Run: headless pygame with SDL's dummy video driver; simulated clock (each Clock.tick advances the game by its frame time, no real sleeping); random seed 0; keys injected as events and as key.get_pressed() state; mouse plan: one left click at the window centre at the start of phase 2, then a move to the lower-right quarter at the start of phase 3.
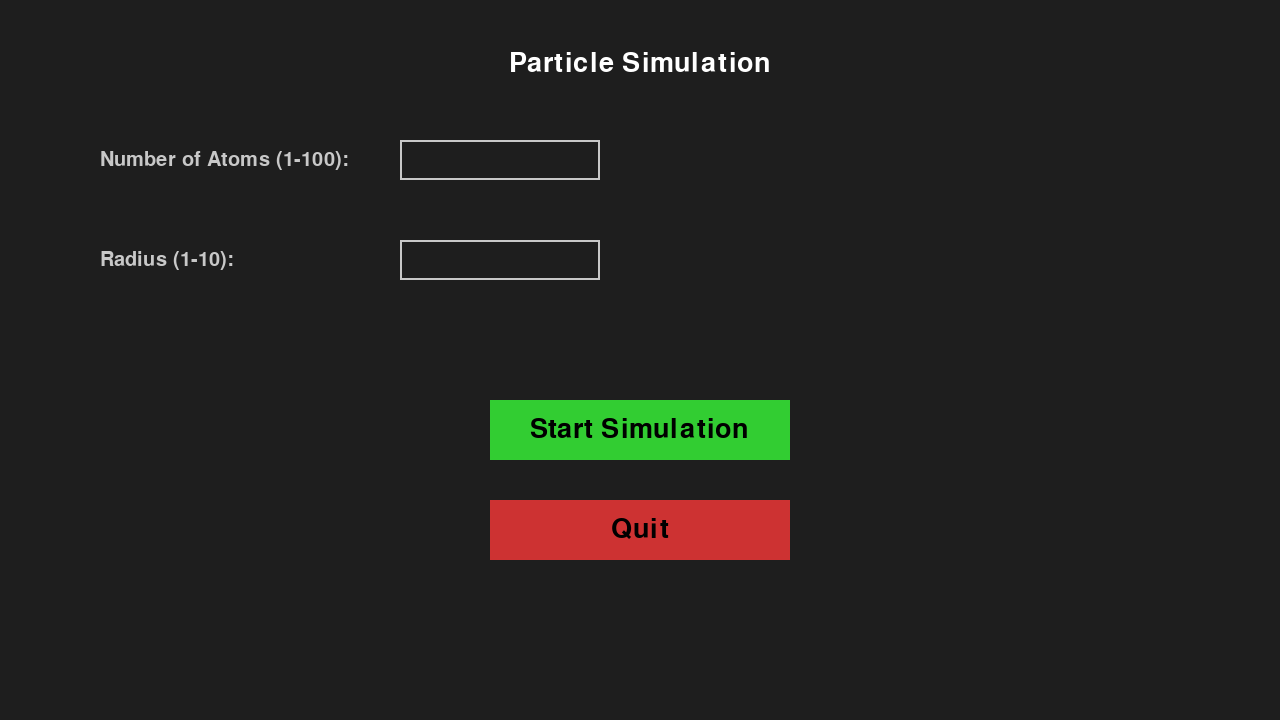
Frame 1 of 4 · flips 1–60 · no input
Frame 2 of 4 · flips 61–180 · clicked the window centre · tapped SPACE, RETURN · held RIGHT (→), D · screen unchanged from frame 1, image omitted
Frame 3 of 4 · flips 181–300 · moved the mouse to the lower-right quarter · held DOWN (↓), S · screen unchanged from frame 2, image omitted
Frame 4 of 4 · flips 301–420 · held LEFT (←), A, UP (↑), W · screen unchanged from frame 3, image omitted

The pygame program that drew these frames:

import pygame
import random
import math

# Constants
WIDTH, HEIGHT = 1280, 720
TIME_STEP = 5  # Time step for updates
MAX_FORCE = 1e9  # Maximum allowable force for smoother movement
K_COULOMB = 8.9875e9  # Coulomb's constant (in N·m²/C²)
DAMPING_WALL = 0.99
DAMPING_OBJECT = 0.99
EPSILON = 1e-7  # To avoid division by zero

# Particle class
class Particle:
    def __init__(self, x, y, mass, radius):
        self.x = x
        self.y = y
        self.mass = mass
        self.radius = radius
        self.fx = 0  # Force in x direction
        self.fy = 0  # Force in y direction
        self.vx = 0  # Velocity in x direction
        self.vy = 0  # Velocity in y direction

# Initializing particles
def initialize_particles(count, radius):
    particles = []
    mass = 1e12  # Assign same mass to all particles
    for _ in range(count):
        x = random.uniform(radius, WIDTH - radius)
        y = random.uniform(radius, HEIGHT - radius)
        particles.append(Particle(x, y, mass, radius))
    return particles

# Compute pairwise forces
def compute_all_pairwise_forces(particles):
    for i in range(len(particles) - 1):
        for j in range(i + 1, len(particles)):
            p1, p2 = particles[i], particles[j]
            dx = p2.x - p1.x
            dy = p2.y - p1.y
            distance_squared = dx**2 + dy**2 + EPSILON
            distance = math.sqrt(distance_squared)

            if distance < p1.radius + p2.radius:
                continue  # Skip overlapping particles

            force = K_COULOMB * p1.mass * p2.mass / distance_squared
            force = min(force, MAX_FORCE)

            fx = force * dx / distance
            fy = force * dy / distance

            p1.fx += fx
            p1.fy += fy
            p2.fx -= fx
            p2.fy -= fy

# Update particles with velocity and forces
def update_particles(particles):
    for p in particles:
        p.vx += (p.fx / p.mass) * TIME_STEP
        p.vy += (p.fy / p.mass) * TIME_STEP
        p.x += p.vx * TIME_STEP
        p.y += p.vy * TIME_STEP
        p.fx = p.fy = 0  # Reset forces

# Handle collisions between particles
def handle_collisions(particles):
    for i in range(len(particles) - 1):
        for j in range(i + 1, len(particles)):
            p1, p2 = particles[i], particles[j]
            dx = p2.x - p1.x
            dy = p2.y - p1.y
            distance_squared = dx**2 + dy**2
            distance = math.sqrt(distance_squared)

            if distance < p1.radius + p2.radius:  # Collision detected
                overlap = p1.radius + p2.radius - distance
                inv_distance = 1 / distance if distance > 0 else 0
                resolve_x = dx * inv_distance * overlap / 2
                resolve_y = dy * inv_distance * overlap / 2
                p1.x -= resolve_x
                p1.y -= resolve_y
                p2.x += resolve_x
                p2.y += resolve_y

                # Compute normal and tangential directions
                normal_x = dx * inv_distance
                normal_y = dy * inv_distance
                tangent_x = -normal_y
                tangent_y = normal_x

                # Apply velocities onto normal and tangential directions
                v1n = p1.vx * normal_x + p1.vy * normal_y
                v2n = p2.vx * normal_x + p2.vy * normal_y
                v1t = p1.vx * tangent_x + p1.vy * tangent_y
                v2t = p2.vx * tangent_x + p2.vy * tangent_y

                # Apply conservation of momentum to normal components
                m1, m2 = p1.mass, p2.mass
                v1n_new = ((v1n * (m1 - m2) + 2 * m2 * v2n) / (m1 + m2)) * DAMPING_OBJECT
                v2n_new = ((v2n * (m2 - m1) + 2 * m1 * v1n) / (m1 + m2)) * DAMPING_OBJECT

                # Updated normal and unchanged tangential components
                p1.vx = v1t * tangent_x + v1n_new * normal_x
                p1.vy = v1t * tangent_y + v1n_new * normal_y
                p2.vx = v2t * tangent_x + v2n_new * normal_x
                p2.vy = v2t * tangent_y + v2n_new * normal_y

# Handle collisions with walls
def handle_wall_collisions(particles):
    for p in particles:
        if p.x - p.radius < 0:  # Left wall
            p.vx = -p.vx * DAMPING_WALL
            p.x = p.radius

        elif p.x + p.radius > WIDTH:  # Right wall
            p.vx = -p.vx * DAMPING_WALL
            p.x = WIDTH - p.radius

        if p.y - p.radius < 0:  # Top wall
            p.vy = -p.vy * DAMPING_WALL
            p.y = p.radius

        elif p.y + p.radius > HEIGHT:  # Bottom wall
            p.vy = -p.vy * DAMPING_WALL
            p.y = HEIGHT - p.radius

# Main menu
def menu():
    pygame.init()
    screen = pygame.display.set_mode((WIDTH, HEIGHT))
    pygame.display.set_caption("Particle Simulation - Menu")
    font = pygame.font.Font(None, 40)
    small_font = pygame.font.Font(None, 30)

    # Pre-rendering static UI elements onto a separate surface to save processing
    static_menu = pygame.Surface((WIDTH, HEIGHT))
    static_menu.fill((30, 30, 30))
    title_text = font.render("Particle Simulation", True, (255, 255, 255))
    particles_text = small_font.render("Number of Atoms (1-100):", True, (200, 200, 200))
    radius_text = small_font.render("Radius (1-10):", True, (200, 200, 200))

    static_menu.blit(title_text, (WIDTH // 2 - title_text.get_width() // 2, 50))
    static_menu.blit(particles_text, (100, 150))
    static_menu.blit(radius_text, (100, 250))

    start_rect = pygame.Rect(WIDTH // 2 - 150, 400, 300, 60)
    quit_rect = pygame.Rect(WIDTH // 2 - 150, 500, 300, 60)
    pygame.draw.rect(static_menu, (50, 205, 50), start_rect)
    pygame.draw.rect(static_menu, (205, 50, 50), quit_rect)

    start_text = font.render("Start Simulation", True, (0, 0, 0))
    quit_text = font.render("Quit", True, (0, 0, 0))

    static_menu.blit(start_text, (start_rect.x + (start_rect.width - start_text.get_width()) // 2,
                                  start_rect.y + (start_rect.height - start_text.get_height()) // 2))
    static_menu.blit(quit_text, (quit_rect.x + (quit_rect.width - quit_text.get_width()) // 2,
                                 quit_rect.y + (quit_rect.height - quit_text.get_height()) // 2))

    input_boxes = {"particles": "", "radius": ""}
    active_box = None

    clock = pygame.time.Clock()  # Initializing clock for limiting FPS

    while True:
        screen.blit(static_menu, (0, 0))

        # Drawing dynamic elements (input boxes)
        for i, (key, value) in enumerate(input_boxes.items()):
            box_rect = pygame.Rect(400, 140 + i * 100, 200, 40)
            color = (255, 255, 255) if active_box == key else (200, 200, 200)
            pygame.draw.rect(screen, color, box_rect, 2)
            text_surface = small_font.render(value, True, (255, 255, 255))
            screen.blit(text_surface, (box_rect.x + 5, box_rect.y + 5))

        pygame.display.flip()
        clock.tick(30)  # Limited FPS to 30 to reduce CPU usage

        for event in pygame.event.get():
            if event.type == pygame.QUIT:
                return None, None
            elif event.type == pygame.MOUSEBUTTONDOWN:
                if start_rect.collidepoint(event.pos):
                    try:
                        particle_count = int(input_boxes["particles"])
                        radius_value = int(input_boxes["radius"])
                        if 1 <= particle_count <= 100 and 1 <= radius_value <= 10:
                            return particle_count, 5 + 2 * (radius_value - 1)
                    except ValueError:
                        pass
                elif quit_rect.collidepoint(event.pos):
                    return None, None
                else:
                    for i, key in enumerate(input_boxes):
                        box_rect = pygame.Rect(400, 140 + i * 100, 200, 40)
                        if box_rect.collidepoint(event.pos):
                            active_box = key
                            break
                    else:
                        active_box = None
            elif event.type == pygame.KEYDOWN and active_box:
                if event.key == pygame.K_BACKSPACE:
                    input_boxes[active_box] = input_boxes[active_box][:-1]
                elif event.unicode.isdigit():
                    input_boxes[active_box] += event.unicode

def draw_back_button(screen, is_hovered):
    arrow_color = (255, 255, 255) if is_hovered else (200, 200, 200)
    base_x, base_y = 20, 20
    width, height = 20, 30

    # Rectangle for the tail of the arrow
    pygame.draw.rect(screen, arrow_color, (base_x + 18, base_y + height // 3, width, height // 3))

    # Triangle for the arrowhead
    points = [
        (base_x, base_y + height // 2),
        (base_x + width, base_y),
        (base_x + width, base_y + height)
    ]
    pygame.draw.polygon(screen, arrow_color, points)

def draw_pause_play_button(screen, paused, is_hovered):
    button_color = (255, 255, 255) if is_hovered else (200, 200, 200)
    base_x, base_y = 70, 20
    width, height = 30, 30

    if paused:  # Triangle for play
        points = [
            (base_x, base_y),
            (base_x + width, base_y + height // 2),
            (base_x, base_y + height)
        ]
        pygame.draw.polygon(screen, button_color, points)
    else:  # Two vertical rectangles for pause
        bar_width = width // 3
        pygame.draw.rect(screen, button_color, (base_x, base_y, bar_width, height))
        pygame.draw.rect(screen, button_color, (base_x + 2 * bar_width, base_y, bar_width, height))

def draw_reset_button(screen, is_hovered):
    button_color = (255, 255, 255) if is_hovered else (200, 200, 200)
    center_x, center_y = 120, 35
    radius = 15

    # Circle for the reset button
    pygame.draw.circle(screen, button_color, (center_x, center_y), radius, 2)

    # Arrow inside the circle
    arrow_points = [
        (center_x + radius - 8, center_y + 2),
        (center_x + radius - 18, center_y - 3),
        (center_x + radius - 18, center_y + 7)
    ]
    pygame.draw.polygon(screen, button_color, arrow_points)

# Main simulation loop
def run_simulation(particle_count, radius):
    pygame.init()
    screen = pygame.display.set_mode((WIDTH, HEIGHT))
    clock = pygame.time.Clock()
    particles = initialize_particles(particle_count, radius)

    # Trails dictionary for particles
    trails = {p: [] for p in particles}
    dragged_particle = None  # Ensures that the particle stays under the cursor

    trail_surface = pygame.Surface((WIDTH, HEIGHT), pygame.SRCALPHA)  # For smooth surface for trails
    max_trail_length = 50  # To limit max trail length

    paused = False  # Pause/play
    running = True

    # Initializing button press states
    back_button_pressed = False
    pause_button_pressed = False
    reset_button_pressed = False

    while running:
        screen.fill((0, 0, 0))  # Clear the main screen

        #  To get the current mouse position
        mouse_x, mouse_y = pygame.mouse.get_pos()

        # Calculate cursor hover states continuously
        back_hovered = 20 <= mouse_x <= 50 and 20 <= mouse_y <= 50
        pause_hovered = 70 <= mouse_x <= 100 and 20 <= mouse_y <= 50
        reset_hovered = 105 <= mouse_x <= 135 and 20 <= mouse_y <= 50

        # Handle events
        for event in pygame.event.get():
            if event.type == pygame.QUIT:
                pygame.quit()
                exit()

            elif event.type == pygame.KEYDOWN:
                if event.key == pygame.K_ESCAPE:
                    return  # Back to the main menu

            elif event.type == pygame.MOUSEBUTTONDOWN:
                # Check if back button is being pressed
                if back_hovered:
                    back_button_pressed = True

                # Check if pause/play button is being pressed
                if pause_hovered:
                    pause_button_pressed = True

                # Check if reset button is being pressed
                if reset_hovered:
                    reset_button_pressed = True

                # Check if a particle is clicked for dragging
                for p in particles:
                    if math.sqrt((mouse_x - p.x) ** 2 + (mouse_y - p.y) ** 2) < p.radius:
                        dragged_particle = p
                        break

            elif event.type == pygame.MOUSEBUTTONUP:
                # Trigger actions after the button releases
                if back_button_pressed and back_hovered:
                    return  # Go back to the main menu
                if pause_button_pressed and pause_hovered:
                    paused = not paused  # Pause/play
                if reset_button_pressed and reset_hovered:
                    particles = initialize_particles(particle_count, radius)  # Reset particles
                    trails = {p: [] for p in particles}  # Reset trails

                # Reset button press states
                back_button_pressed = pause_button_pressed = reset_button_pressed = False
                dragged_particle = None  # Stop dragging particles

        # Keep the dragged particle under the cursor
        if dragged_particle:
            dragged_particle.x, dragged_particle.y = mouse_x, mouse_y

        # Update simulation only if not paused
        if not paused:
            compute_all_pairwise_forces(particles)
            max_speed = max(math.sqrt(p.vx ** 2 + p.vy ** 2) for p in particles)
            global TIME_STEP  # Update time step dynamically
            TIME_STEP = min(5, radius / (max_speed + EPSILON))
            update_particles(particles)
            handle_collisions(particles)
            handle_wall_collisions(particles)

            # Update trails
            for p in particles:
                trails[p].append((p.x, p.y, p.radius))
                if len(trails[p]) > max_trail_length:
                    trails[p].pop(0)

        # To draw comet-like trails
        trail_surface.fill((0, 0, 0, 0))  # Clear trail surface
        for p in particles:
            if len(trails[p]) > 1:
                for i in range(len(trails[p]) - 1, 0, -1):
                    x1, y1, radius1 = trails[p][i]
                    x2, y2, radius2 = trails[p][i - 1]
                    alpha = int(255 * (i / len(trails[p])))

                    width1 = radius1 * ((i / len(trails[p])) ** 0.5)
                    width2 = radius2 * (((i - 1) / len(trails[p])) ** 0.5)

                    # Trail color transition from red to blue
                    red = 255 - int(255 * (i / len(trails[p])))
                    blue = int(255 * (i / len(trails[p])))
                    trail_color = (red, 0, blue)

                    pygame.draw.polygon(
                        trail_surface,
                        trail_color + (alpha,),
                        [
                            (x1 - width1, y1), (x1 + width1, y1),
                            (x2 + width2, y2), (x2 - width2, y2),
                        ],
                    )
        screen.blit(trail_surface, (0, 0))  # Add trails to the main screen

        # Draw particles with color based on speed
        for p in particles:
            speed_squared = p.vx ** 2 + p.vy ** 2
            color_intensity = min(255, int(0.5 * p.mass * speed_squared * math.sqrt(1e-9 * 1e-10)))
            color = (color_intensity, 0, 255 - color_intensity)
            pygame.draw.circle(screen, color, (int(p.x), int(p.y)), p.radius)

        # Draw buttons
        draw_back_button(screen, back_hovered)
        draw_pause_play_button(screen, paused, pause_hovered)
        draw_reset_button(screen, reset_hovered)

        pygame.display.flip()
        clock.tick(60)

    pygame.quit()

def main():
    while True:
        particle_count, radius = menu()
        if particle_count is None or radius is None:
            pygame.quit()
            return
        run_simulation(particle_count, radius)

if __name__ == "__main__":
    main()
